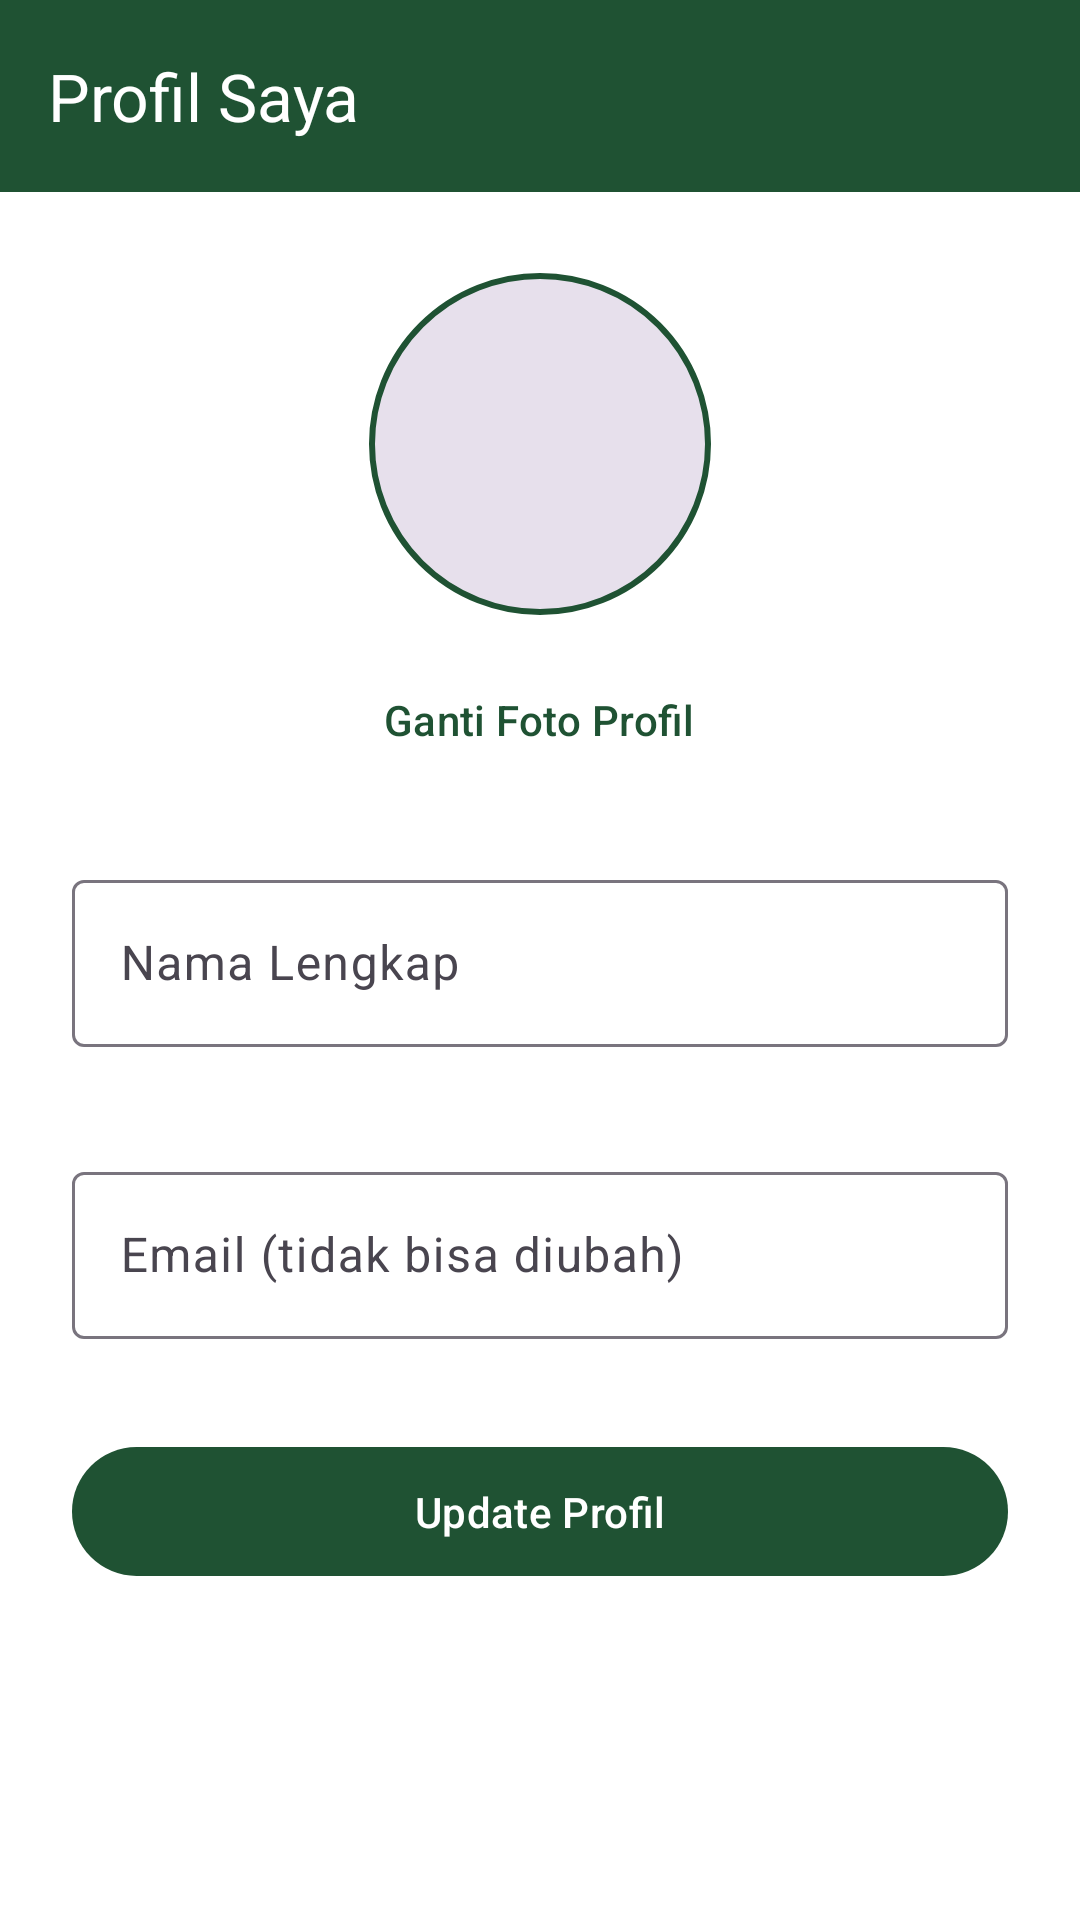

The Android layout XML behind this screen, and the referenced resources:
<!-- AndroidManifest.xml: application theme Theme.Shopeehijau -->
<!-- res/layout/activity_profile.xml -->
<?xml version="1.0" encoding="utf-8"?>
<ScrollView xmlns:android="http://schemas.android.com/apk/res/android"
    xmlns:app="http://schemas.android.com/apk/res-auto"
    xmlns:tools="http://schemas.android.com/tools"
    android:layout_width="match_parent"
    android:layout_height="match_parent"
    android:fillViewport="true"
    android:background="?attr/colorSurface"
    tools:context=".activities.buyer.ProfileActivity">

    <LinearLayout
        android:layout_width="match_parent"
        android:layout_height="wrap_content"
        android:orientation="vertical">

        <com.google.android.material.appbar.MaterialToolbar
            android:id="@+id/toolbarProfile"
            android:layout_width="match_parent"
            android:layout_height="?attr/actionBarSize"
            android:background="?attr/colorPrimary"
            app:title="Profil Saya"
            app:titleTextColor="?attr/colorOnPrimary"
            app:navigationIcon="@drawable/ic_arrow_back_24"
            app:navigationIconTint="?attr/colorOnPrimary"/>

        <LinearLayout
            android:layout_width="match_parent"
            android:layout_height="wrap_content"
            android:orientation="vertical"
            android:padding="24dp"
            android:gravity="center_horizontal">

            <com.google.android.material.imageview.ShapeableImageView
                android:id="@+id/ivProfileUserImage"
                android:layout_width="120dp"
                android:layout_height="120dp"
                android:scaleType="centerCrop"
                app:shapeAppearanceOverlay="@style/ShapeAppearance.Material3.Corner.Full"
                tools:src="@drawable/ic_profile_placeholder"
                android:background="?attr/colorSurfaceVariant"
                android:padding="4dp"
                app:strokeColor="?attr/colorPrimary"
                app:strokeWidth="2dp"/>

            <com.google.android.material.button.MaterialButton
                android:id="@+id/btnChangeProfileImage"
                style="@style/Widget.Material3.Button.TextButton"
                android:layout_width="wrap_content"
                android:layout_height="wrap_content"
                android:text="Ganti Foto Profil"
                android:layout_marginTop="8dp"/>

            <com.google.android.material.textfield.TextInputLayout
                android:id="@+id/tilProfileName"
                style="?attr/textInputOutlinedStyle"
                android:layout_width="match_parent"
                android:layout_height="wrap_content"
                android:hint="Nama Lengkap"
                app:errorEnabled="true"
                android:layout_marginTop="24dp">
                <com.google.android.material.textfield.TextInputEditText
                    android:id="@+id/etProfileName"
                    android:layout_width="match_parent"
                    android:layout_height="wrap_content"
                    android:inputType="textPersonName|textCapWords"/>
            </com.google.android.material.textfield.TextInputLayout>

            <com.google.android.material.textfield.TextInputLayout
                android:id="@+id/tilProfileEmail"
                style="?attr/textInputOutlinedStyle"
                android:layout_width="match_parent"
                android:layout_height="wrap_content"
                android:hint="Email (tidak bisa diubah)"
                android:layout_marginTop="16dp">
                <com.google.android.material.textfield.TextInputEditText
                    android:id="@+id/etProfileEmail"
                    android:layout_width="match_parent"
                    android:layout_height="wrap_content"
                    android:inputType="textEmailAddress"
                    android:focusable="false"
                    android:clickable="false"/>
            </com.google.android.material.textfield.TextInputLayout>

            <com.google.android.material.button.MaterialButton
                android:id="@+id/btnUpdateProfile"
                android:layout_width="match_parent"
                android:layout_height="wrap_content"
                android:text="Update Profil"
                android:paddingVertical="12dp"
                android:layout_marginTop="32dp"/>
            <ProgressBar
                android:id="@+id/progressBarProfile"
                style="?android:attr/progressBarStyle"
                android:layout_width="wrap_content"
                android:layout_height="wrap_content"
                android:layout_gravity="center"
                android:visibility="gone"
                android:layout_marginTop="16dp"/>

        </LinearLayout>
    </LinearLayout>
</ScrollView>
<!-- resources referenced by this layout -->
<resources>
  <style name="Theme.Shopeehijau" parent="Base.Theme.Shopeehijau" />
  <style name="Base.Theme.Shopeehijau" parent="Theme.Material3.DayNight.NoActionBar">
          <item name="colorPrimary">@color/md_theme_primary</item>
          <item name="colorOnPrimary">@color/md_theme_onPrimary</item>
          <item name="colorPrimaryContainer">@color/md_theme_primaryContainer</item>
          <item name="colorOnPrimaryContainer">@color/md_theme_onPrimaryContainer</item>
          <item name="colorSecondary">@color/md_theme_secondary</item>
          <item name="android:colorBackground">@color/md_theme_background</item>
          <item name="colorSurface">@color/md_theme_surface</item>
          <item name="colorOnBackground">@color/md_theme_onBackground</item>
          <item name="colorOnSurface">@color/md_theme_onSurface</item>
      </style>
  <color name="md_theme_primary">@color/custom_green</color>
  <color name="md_theme_onPrimary">@color/custom_white</color>
  <color name="md_theme_primaryContainer">@color/custom_green_light</color>
  <color name="md_theme_onPrimaryContainer">@color/custom_white</color>
  <color name="md_theme_secondary">@color/custom_green_dark</color>
  <color name="md_theme_background">@color/custom_gray</color>
  <color name="md_theme_surface">@color/custom_white</color>
  <color name="md_theme_onBackground">@color/custom_text</color>
  <color name="md_theme_onSurface">@color/custom_text</color>
  <color name="custom_green">#1F5233</color>
  <color name="custom_white">#FFFFFFFF</color>
  <color name="custom_green_light">#2d7349</color>
  <color name="custom_green_dark">#174026</color>
  <color name="custom_gray">#f5f5f5</color>
  <color name="custom_text">#333333</color>
</resources>
